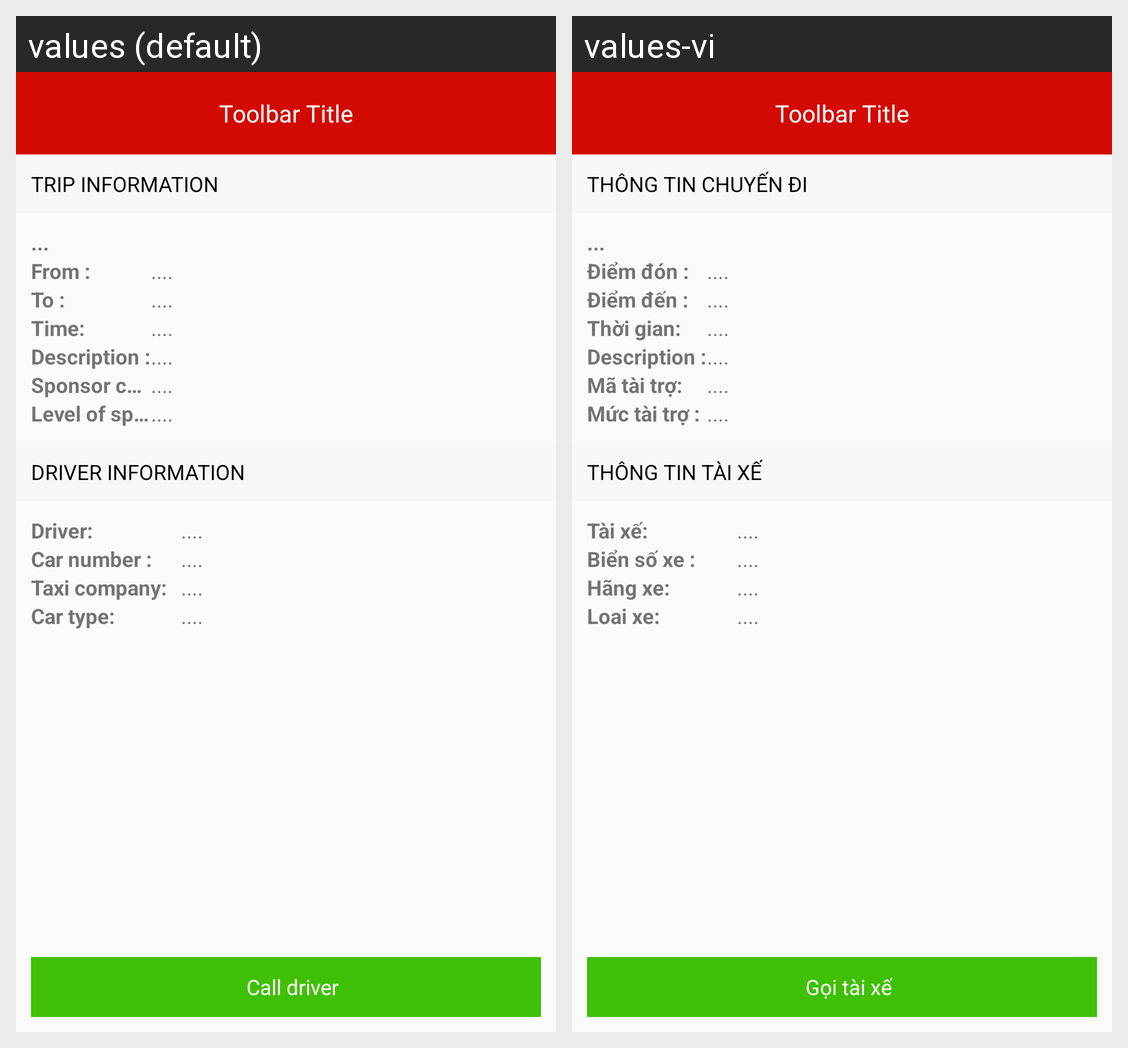

The same Android screen rendered under two of its app's locales, left to right. List the strings drawn on it with the default value and each locale's translation.
Android screen res/layout/page_successful_trips_detail.xml rendered under 2 locales, left to right: values (default), values-vi. Device: Nexus 5 (rendered at 1080×1920; each locale shown at half size, 540×960, under a caption strip naming it); theme AppTheme.
Strings drawn on this screen, with the default value and each locale's value (text and hints the layout hard-codes, and strings that could not be matched under every locale, appear in the picture but are not listed):

thong_tin_chuyen_di
  values: TRIP INFORMATION
  values-vi: THÔNG TIN CHUYẾN ĐI

diem_don
  values: From :
  values-vi: Điểm đón :

diem_den
  values: To :
  values-vi: Điểm đến :

thoi_gian_lich_su
  values: Time:
  values-vi: Thời gian:

mo_ta
  values: Description :
  values-vi: Description :

ma_tai_tro
  values: Sponsor code:
  values-vi: Mã tài trợ:

muc_tai_tro
  values: Level of sponsor :
  values-vi: Mức tài trợ :

thong_tin_tai_xe
  values: DRIVER INFORMATION
  values-vi: THÔNG TIN TÀI XẾ

tai_xe
  values: Driver:
  values-vi: Tài xế:

bien_so_xe
  values: Car number :
  values-vi: Biển số xe :

hang_xe
  values: Taxi company:
  values-vi: Hãng xe:

loai_xe
  values: Car type:
  values-vi: Loai xe:

goi_di_dong_cho_tx
  values: Call driver
  values-vi: Gọi tài xế
